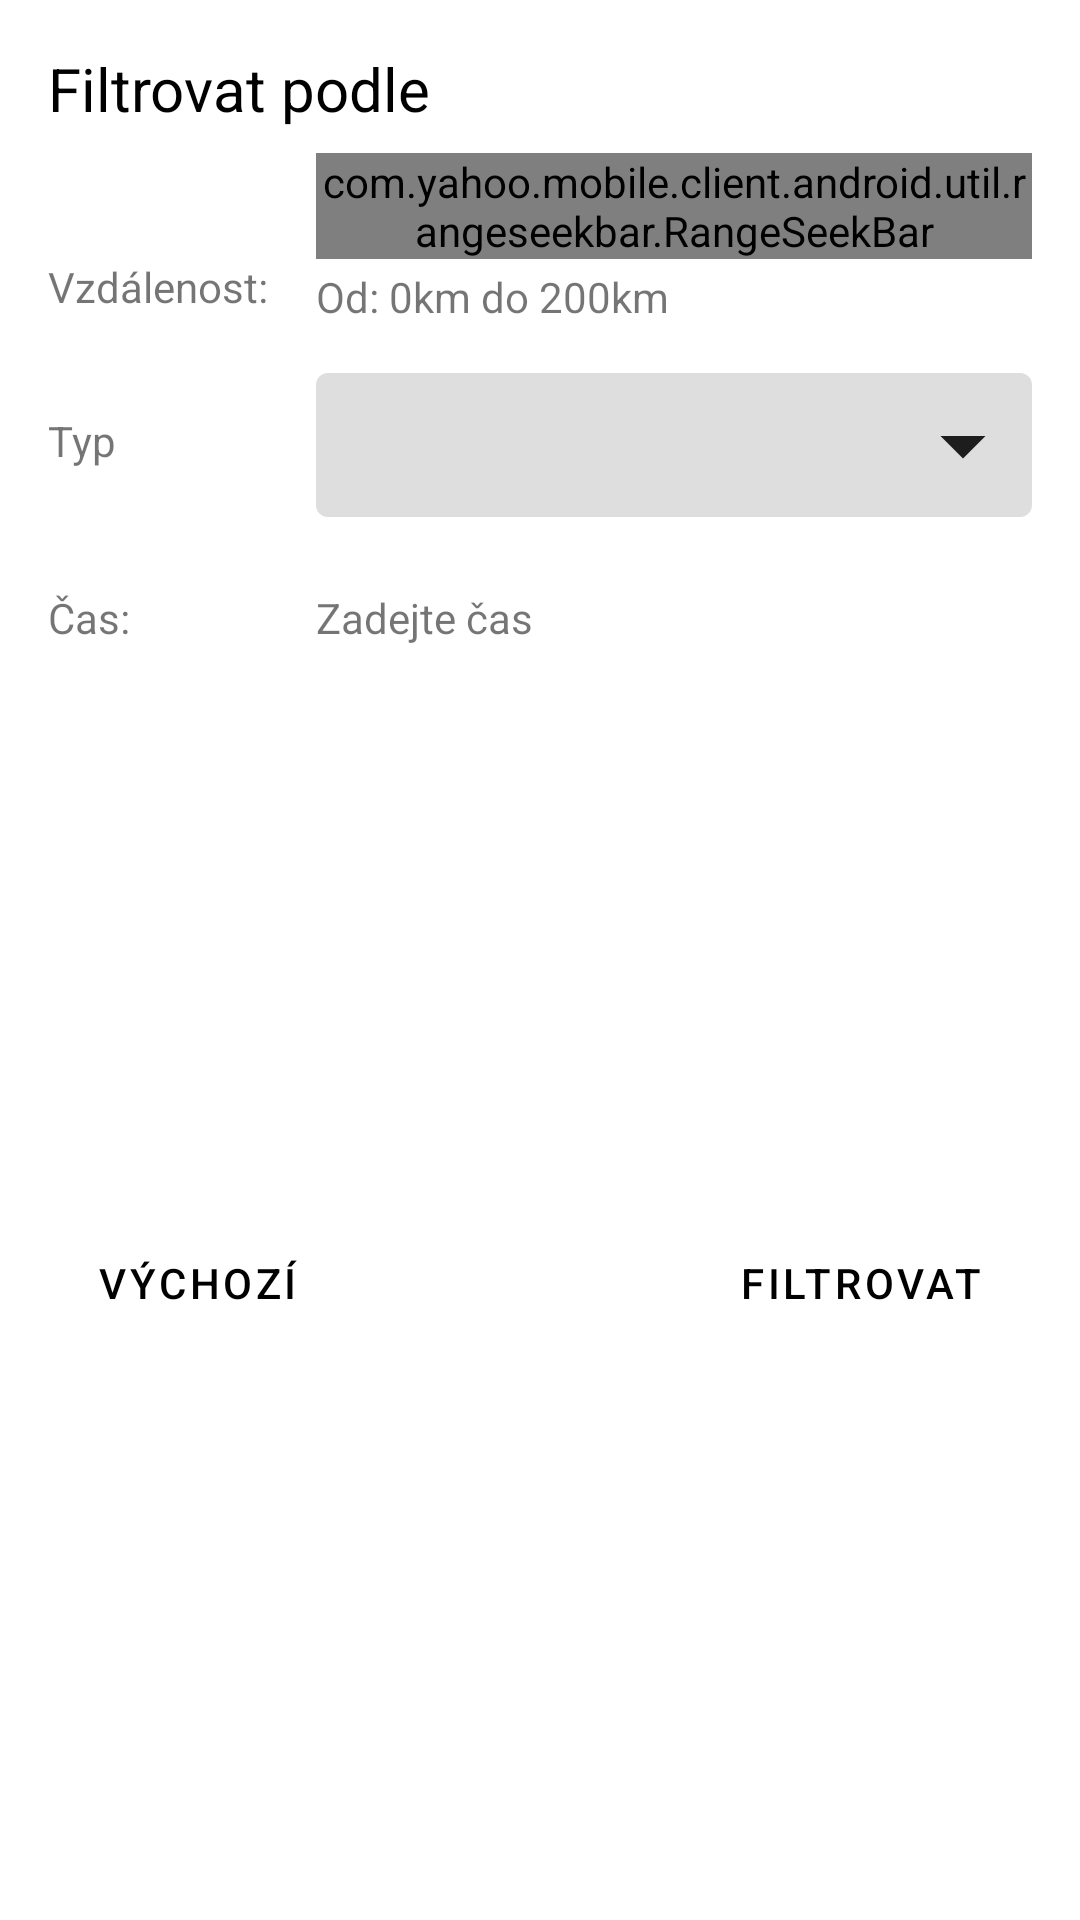

Android layout source for this screen:
<!-- AndroidManifest.xml: application theme Theme.ActivityFinder -->
<!-- res/layout/dialog_filter.xml -->
<?xml version="1.0" encoding="utf-8"?>
<androidx.constraintlayout.widget.ConstraintLayout xmlns:android="http://schemas.android.com/apk/res/android"
    xmlns:app="http://schemas.android.com/apk/res-auto"
    xmlns:tools="http://schemas.android.com/tools"
    android:layout_width="match_parent"
    android:layout_height="wrap_content">

    <Button
        android:id="@+id/filter"
        style="@style/Widget.MaterialComponents.Button.OutlinedButton"
        android:layout_width="wrap_content"
        android:layout_height="48dp"
        android:layout_marginTop="16dp"
        android:layout_marginEnd="16dp"
        android:layout_marginBottom="16dp"
        android:text="Filtrovat"
        android:textColor="?android:attr/colorForeground"
        app:cornerRadius="50dp"
        app:layout_constraintBottom_toBottomOf="parent"
        app:layout_constraintEnd_toEndOf="parent"
        app:layout_constraintTop_toBottomOf="@+id/filter_time"
        app:strokeColor="?android:attr/colorForeground" />

    <Button
        android:id="@+id/restore_default"
        style="@style/Widget.MaterialComponents.Button.OutlinedButton"
        android:layout_width="wrap_content"
        android:layout_height="48dp"
        android:layout_marginStart="16dp"
        android:layout_marginTop="16dp"
        android:layout_marginBottom="16dp"
        android:text="Výchozí"
        android:textColor="?android:attr/colorForeground"
        app:cornerRadius="50dp"
        app:layout_constraintBottom_toBottomOf="parent"
        app:layout_constraintStart_toStartOf="parent"
        app:layout_constraintTop_toBottomOf="@+id/filter_time"
        app:strokeColor="?android:attr/colorForeground" />

    <Spinner
        android:id="@+id/filter_activity_choose"
        style="@style/DropDownArrow"
        android:layout_width="0dp"
        android:layout_height="48dp"
        android:layout_marginTop="16dp"
        android:layout_marginEnd="16dp"
        android:spinnerMode="dialog"
        android:textColor="@android:color/primary_text_light"
        app:layout_constraintEnd_toEndOf="parent"
        app:layout_constraintStart_toEndOf="@+id/textView5"
        app:layout_constraintStart_toStartOf="@+id/filter_distance_range"
        app:layout_constraintTop_toBottomOf="@+id/distance_range" />

    <TextView
        android:id="@+id/textView3"
        android:layout_width="0dp"
        android:layout_height="wrap_content"
        android:layout_marginStart="16dp"
        android:layout_marginTop="16dp"
        android:layout_marginEnd="16dp"
        android:text="Filtrovat podle"
        android:textColor="?android:attr/colorForeground"
        android:textSize="20sp"
        app:layout_constraintEnd_toEndOf="parent"
        app:layout_constraintStart_toStartOf="parent"
        app:layout_constraintTop_toTopOf="parent" />

    <TextView
        android:id="@+id/textView4"
        android:layout_width="wrap_content"
        android:layout_height="wrap_content"
        android:layout_marginStart="16dp"
        android:layout_marginTop="43dp"
        android:text="Vzdálenost:"
        app:layout_constraintStart_toStartOf="parent"
        app:layout_constraintTop_toBottomOf="@+id/textView3" />

    <TextView
        android:id="@+id/textView5"
        android:layout_width="wrap_content"
        android:layout_height="wrap_content"
        android:layout_marginStart="16dp"
        android:layout_marginTop="13dp"
        android:text="Typ"
        app:layout_constraintStart_toStartOf="parent"
        app:layout_constraintTop_toTopOf="@+id/filter_activity_choose" />

    <com.yahoo.mobile.client.android.util.rangeseekbar.RangeSeekBar
        android:id="@+id/filter_distance_range"
        android:layout_width="0dp"
        android:layout_height="wrap_content"
        android:layout_marginStart="16dp"
        android:layout_marginTop="8dp"
        android:layout_marginEnd="16dp"
        app:layout_constraintEnd_toEndOf="parent"
        app:layout_constraintStart_toEndOf="@+id/textView4"
        app:layout_constraintTop_toBottomOf="@+id/textView3" />

    <TextView
        android:id="@+id/textView6"
        android:layout_width="wrap_content"
        android:layout_height="wrap_content"
        android:layout_marginStart="16dp"
        android:layout_marginTop="40dp"
        android:text="Čas:"
        app:layout_constraintStart_toStartOf="parent"
        app:layout_constraintTop_toBottomOf="@+id/textView5" />

    <TextView
        android:id="@+id/filter_time"
        android:layout_width="0dp"
        android:layout_height="wrap_content"
        android:layout_marginTop="24dp"
        android:layout_marginEnd="16dp"
        android:text="Zadejte čas"
        app:layout_constraintEnd_toEndOf="parent"
        app:layout_constraintStart_toStartOf="@+id/filter_activity_choose"
        app:layout_constraintTop_toBottomOf="@+id/filter_activity_choose" />

    <TextView
        android:id="@+id/distance_range"
        android:layout_width="0dp"
        android:layout_height="wrap_content"
        android:layout_marginTop="3dp"
        android:layout_marginEnd="16dp"
        android:text="Od: 0km do 200km"
        app:layout_constraintEnd_toEndOf="parent"
        app:layout_constraintStart_toStartOf="@+id/filter_distance_range"
        app:layout_constraintTop_toBottomOf="@+id/filter_distance_range" />

</androidx.constraintlayout.widget.ConstraintLayout>
<!-- resources referenced by this layout -->
<resources>
  <style name="DropDownArrow" parent="android:Widget.Spinner">
          <item name="android:background">@drawable/dropdown_background</item>
      </style>
  <style name="Theme.ActivityFinder" parent="Theme.MaterialComponents.DayNight.DarkActionBar">
          
          <item name="colorPrimary">#09353A</item>
          <item name="colorPrimaryVariant">#124541</item>
          <item name="colorOnPrimary">@color/white</item>
          
          <item name="colorSecondary">@color/teal_200</item>
          <item name="colorSecondaryVariant">@color/teal_700</item>
          <item name="colorOnSecondary">@color/black</item>
          
          <item name="android:statusBarColor" tools:targetApi="l">?attr/colorPrimaryVariant</item>
          
      </style>
  <!-- drawable dropdown_background (drawable) -->
  <?xml version="1.0" encoding="utf-8"?>
  <selector xmlns:android="http://schemas.android.com/apk/res/android">
      <item>
          <layer-list>
              <item>
                  <shape>
                      <solid android:color="#FFDEDEDE" />
                      <corners android:radius="4dp" />
                  </shape>
              </item>
              <item android:drawable="@drawable/ic_dropdown_arrow" android:gravity="center_vertical|right" android:right="5dp">
              </item>
          </layer-list>
      </item>
  </selector>
  <!-- drawable ic_dropdown_arrow (drawable) -->
  <vector android:height="36dp" android:tint="?android:attr/textColorPrimary"
      android:viewportHeight="24" android:viewportWidth="24"
      android:width="36dp" xmlns:android="http://schemas.android.com/apk/res/android">
      <path android:fillColor="@android:color/white" android:pathData="M7,10l5,5 5,-5z"/>
  </vector>
  <!-- not gathered from this repository: default colours our renderer supplied (Android Studio template values) -->
  <color name="teal_200">#FF03DAC5</color>
  <color name="teal_700">#FF018786</color>
  <color name="black">#FF000000</color>
  <color name="white">#FFFFFFFF</color>
</resources>
